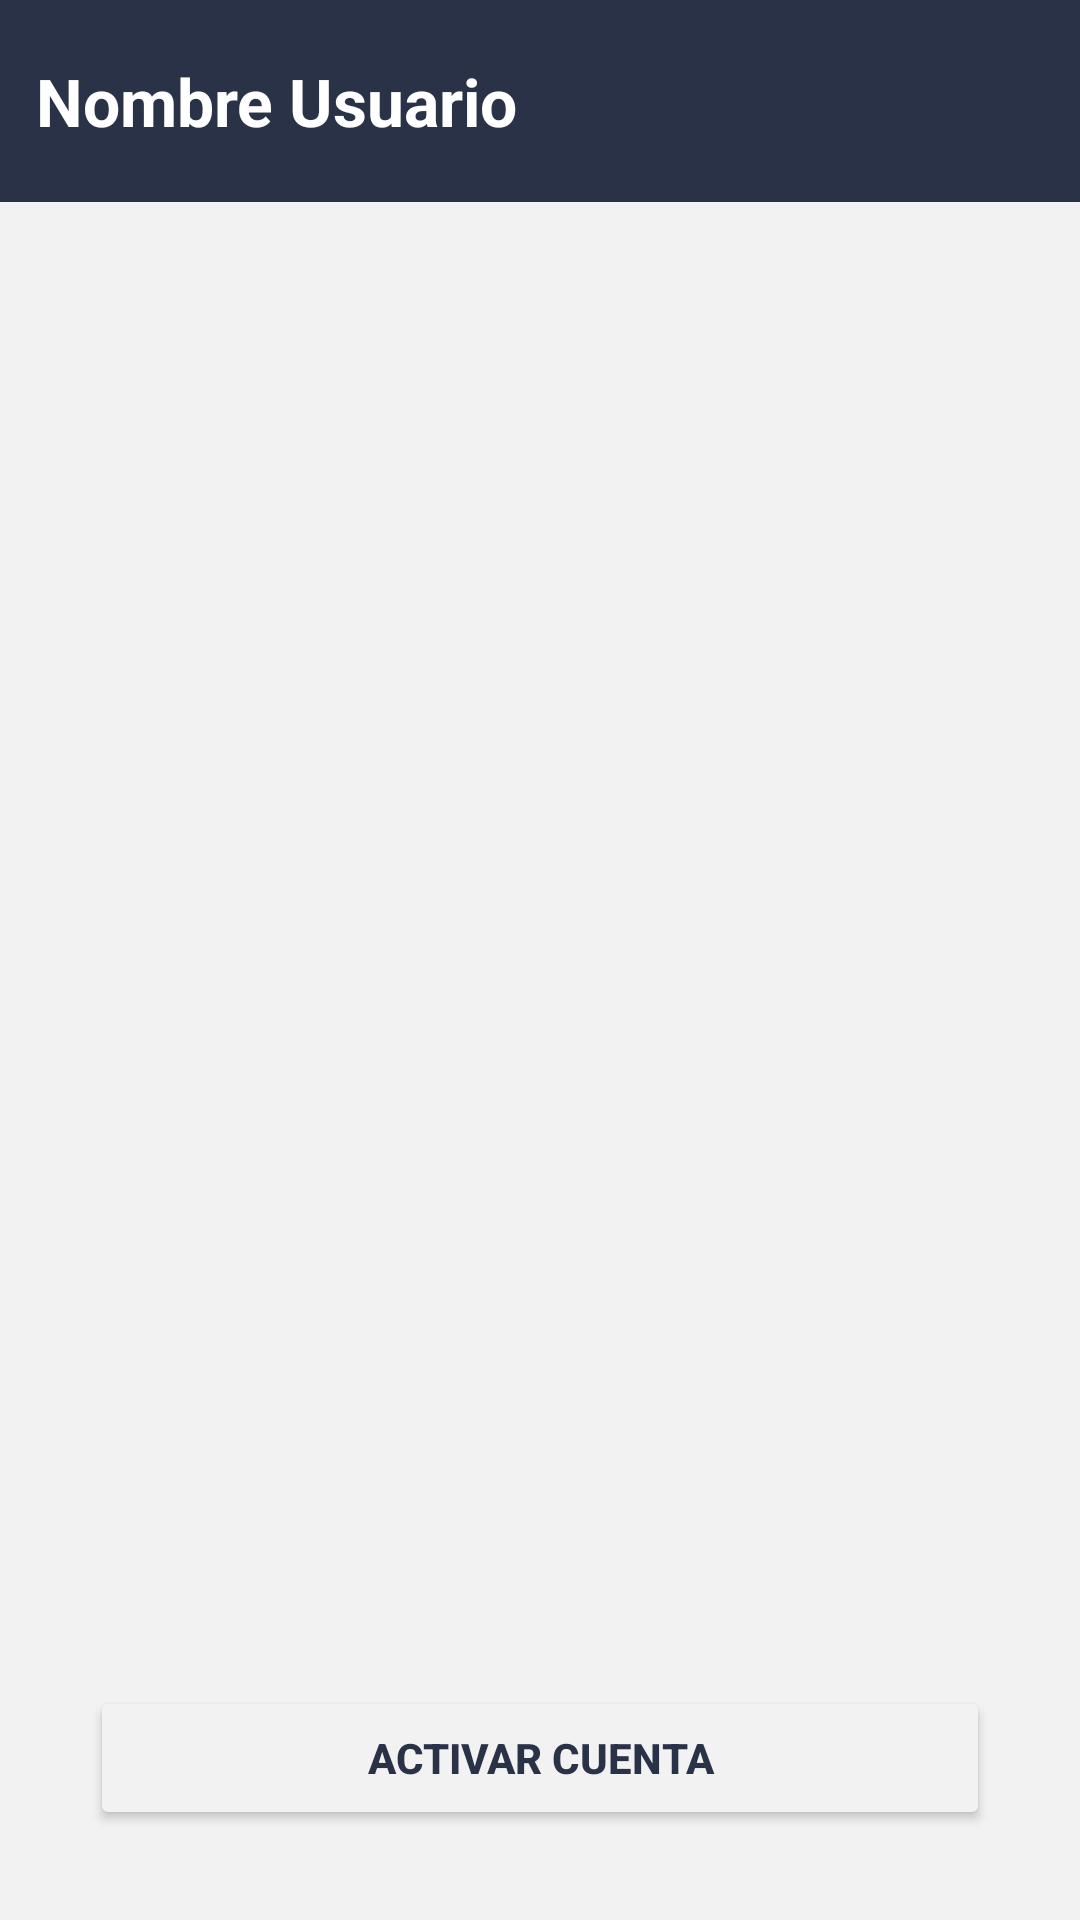

Reconstruct the res/layout file that produces this screen, plus the resources it refers to.
<!-- AndroidManifest.xml: application theme Theme.Kali -->
<!-- res/layout/activity_habilitar.xml -->
<androidx.constraintlayout.widget.ConstraintLayout
    xmlns:android="http://schemas.android.com/apk/res/android"
    xmlns:app="http://schemas.android.com/apk/res-auto"
    android:layout_width="match_parent"
    android:layout_height="match_parent"
    android:background="@color/fondo_fragment">

    
    <androidx.constraintlayout.widget.ConstraintLayout
        android:id="@+id/contenedorNombre"
        android:layout_width="0dp"
        android:layout_height="wrap_content"
        android:background="@color/azul_marino"
        android:padding="12dp"
        app:layout_constraintTop_toTopOf="parent"
        app:layout_constraintStart_toStartOf="parent"
        app:layout_constraintEnd_toEndOf="parent">

        <TextView
            android:id="@+id/txtNombreUsuario"
            android:layout_width="0dp"
            android:layout_height="wrap_content"
            android:text="Nombre Usuario"
            android:paddingVertical="7dp"
            android:textSize="22sp"
            android:textStyle="bold"
            android:textColor="@color/white"
            app:layout_constraintTop_toTopOf="parent"
            app:layout_constraintBottom_toBottomOf="parent"
            app:layout_constraintStart_toStartOf="parent"
            app:layout_constraintEnd_toEndOf="parent" />
    </androidx.constraintlayout.widget.ConstraintLayout>

    
    <androidx.recyclerview.widget.RecyclerView
        android:id="@+id/recyclerMensajesSoporte"
        android:layout_width="0dp"
        android:layout_height="0dp"
        android:layout_marginHorizontal="20dp"
        android:background="@color/fondo_fragment"
        app:layout_constraintTop_toBottomOf="@id/contenedorNombre"
        app:layout_constraintBottom_toTopOf="@id/btnActivarCuenta"
        app:layout_constraintStart_toStartOf="parent"
        app:layout_constraintEnd_toEndOf="parent" />

    <Button
        android:id="@+id/btnActivarCuenta"
        android:layout_width="match_parent"
        android:layout_height="wrap_content"
        android:layout_marginHorizontal="30dp"
        android:layout_marginTop="25dp"
        android:layout_marginBottom="30dp"
        android:backgroundTint="@color/fondo_fragment"
        android:padding="12dp"
        android:text="Activar cuenta"
        android:textColor="@color/azul_marino"
        android:textStyle="bold"
        app:strokeWidth="2dp"
        app:strokeColor="@color/azul_marino"
        app:layout_constraintBottom_toBottomOf="parent"
        app:layout_constraintEnd_toEndOf="parent"
        app:layout_constraintStart_toStartOf="parent" />

</androidx.constraintlayout.widget.ConstraintLayout>
<!-- resources referenced by this layout -->
<resources>
  <color name="azul_marino">#2a3247</color>
  <color name="fondo_fragment">#f2f2f2</color>
  <color name="white">#FFFFFFFF</color>
  <style name="Theme.Kali" parent="Theme.MaterialComponents.DayNight.NoActionBar">
          
          <item name="colorPrimary">@color/purple_500</item>
          <item name="colorPrimaryVariant">@color/black</item>
          <item name="colorOnPrimary">@color/white</item>
          
          <item name="colorSecondary">@color/teal_200</item>
          <item name="colorSecondaryVariant">@color/teal_700</item>
          <item name="colorOnSecondary">@color/black</item>
          
          <item name="android:statusBarColor">?attr/colorPrimaryVariant</item>
          
      </style>
  <color name="purple_500">#FF6200EE</color>
  <color name="black">#FF000000</color>
  <color name="teal_200">#FF03DAC5</color>
  <color name="teal_700">#FF018786</color>
</resources>
